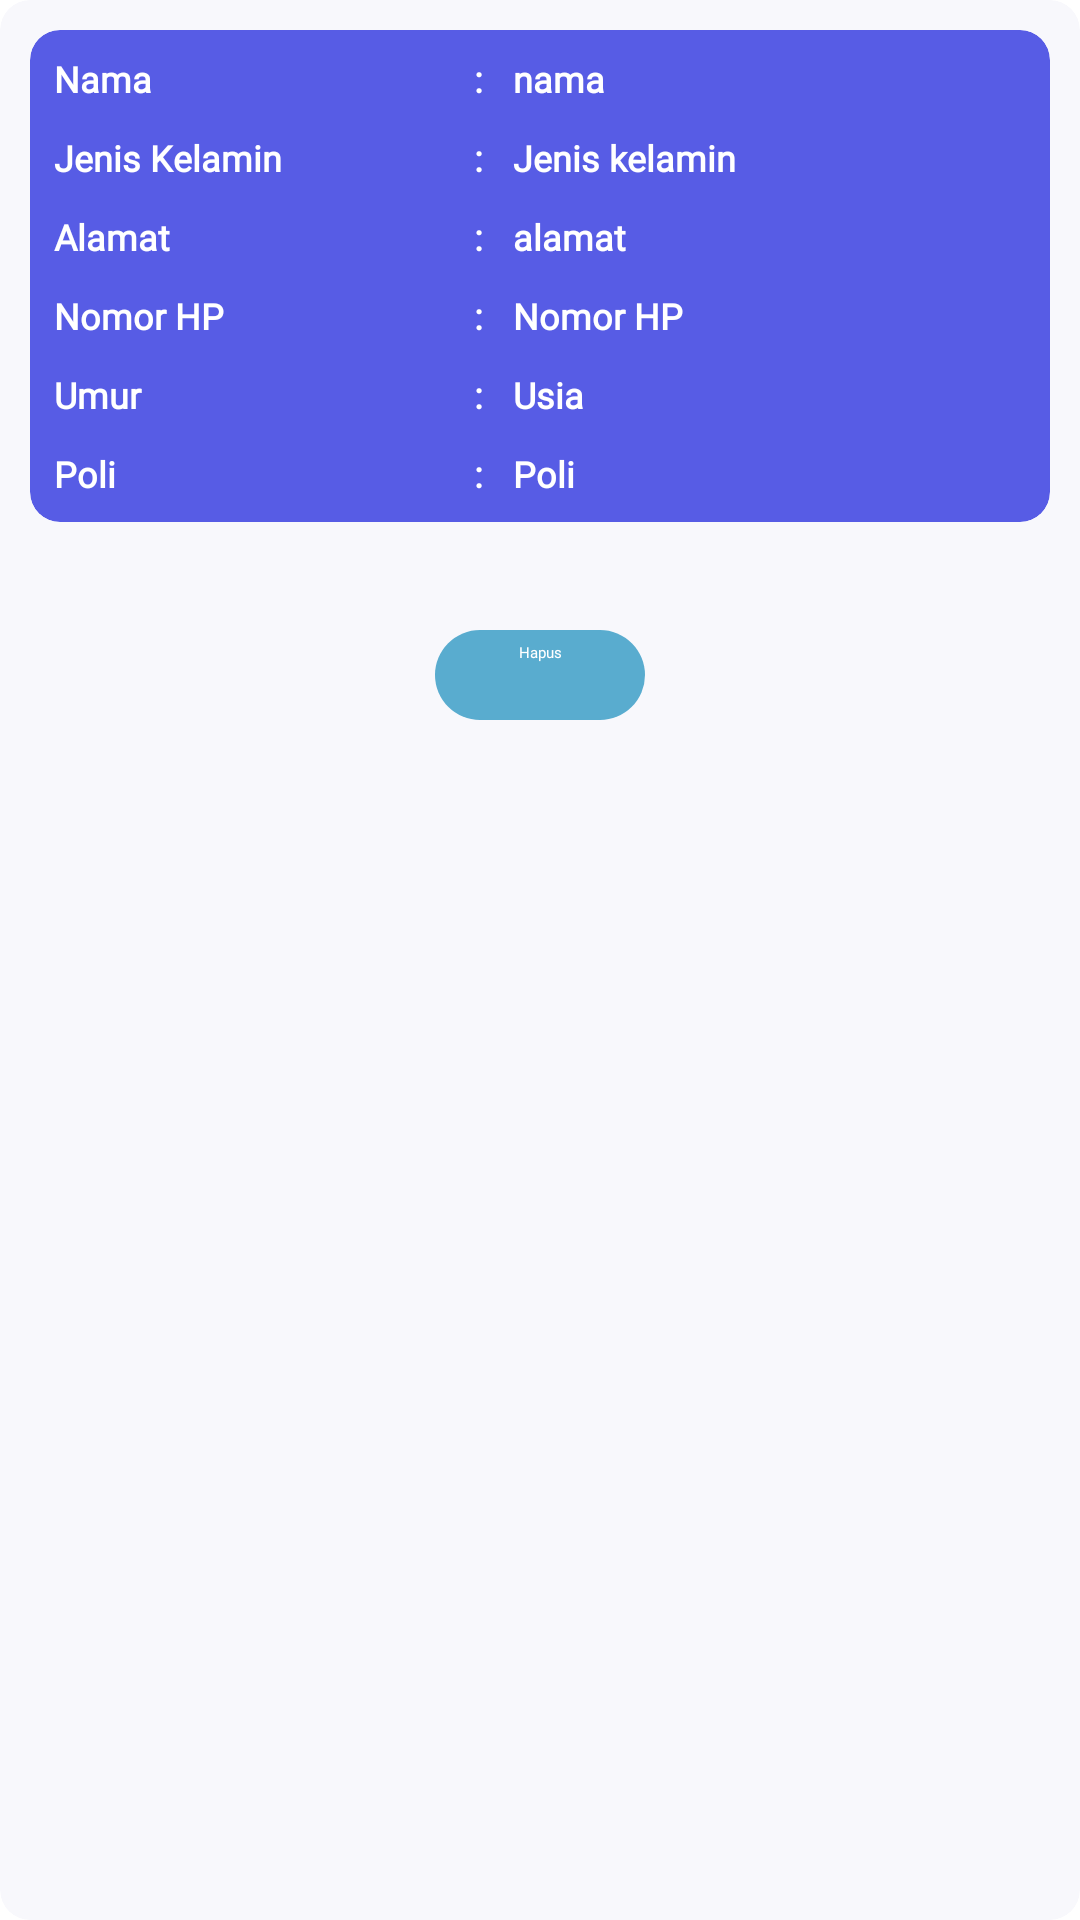

Reconstruct the res/layout file that produces this screen, plus the resources it refers to.
<!-- AndroidManifest.xml: application theme Theme.Ukk -->
<!-- res/layout/list_daftar.xml -->
<?xml version="1.0" encoding="utf-8"?>

<androidx.cardview.widget.CardView xmlns:android="http://schemas.android.com/apk/res/android"
    xmlns:app="http://schemas.android.com/apk/res-auto"
    android:layout_width="match_parent"
    android:layout_height="250dp"
    android:layout_margin="10dp"
    app:cardBackgroundColor="@color/Gray"
    app:cardCornerRadius="10dp"
    app:cardElevation="5dp">

    <androidx.cardview.widget.CardView
        android:layout_width="match_parent"
        android:layout_height="wrap_content"
        android:layout_margin="10dp"
        app:cardBackgroundColor="@color/Blue"
        app:cardCornerRadius="10dp"
        app:cardElevation="5dp">

        <LinearLayout
            android:layout_width="match_parent"
            android:layout_height="match_parent"
            android:orientation="vertical"
            android:padding="3dp">

            
            <LinearLayout
                android:layout_width="match_parent"
                android:layout_height="wrap_content"
                android:orientation="horizontal">

                <TextView
                    android:layout_width="130dp"
                    android:layout_height="wrap_content"
                    android:layout_margin="5dp"
                    android:fontFamily="@font/poppins_semibold"
                    android:text="Nama"
                    android:textColor="@color/white"
                    android:textSize="12sp"
                    android:textStyle="bold" />

                <TextView
                    android:layout_width="wrap_content"
                    android:layout_height="wrap_content"
                    android:layout_margin="5dp"
                    android:layout_marginTop="20dp"
                    android:fontFamily="@font/poppins"
                    android:text=":"
                    android:textColor="@color/white"
                    android:textSize="12sp"
                    android:textStyle="bold" />

                <TextView
                    android:id="@+id/tvnama"
                    android:layout_width="wrap_content"
                    android:layout_height="wrap_content"
                    android:layout_margin="5dp"
                    android:layout_marginLeft="200dp"
                    android:fontFamily="@font/poppins"
                    android:text="nama"
                    android:textColor="@color/white"
                    android:textSize="12sp"
                    android:textStyle="bold" />
            </LinearLayout>

            
            <LinearLayout
                android:layout_width="match_parent"
                android:layout_height="wrap_content"
                android:orientation="horizontal">

                <TextView
                    android:layout_width="130dp"
                    android:layout_height="wrap_content"
                    android:layout_margin="5dp"
                    android:layout_marginTop="20dp"
                    android:fontFamily="@font/poppins_semibold"
                    android:text="Jenis Kelamin"
                    android:textColor="@color/white"
                    android:textSize="12sp"
                    android:textStyle="bold" />

                <TextView
                    android:layout_width="wrap_content"
                    android:layout_height="wrap_content"
                    android:layout_margin="5dp"
                    android:layout_marginTop="20dp"
                    android:fontFamily="@font/poppins"
                    android:text=":"
                    android:textColor="@color/white"
                    android:textSize="12sp"
                    android:textStyle="bold" />

                <TextView
                    android:id="@+id/jeniskelamin"
                    android:layout_width="wrap_content"
                    android:layout_height="wrap_content"
                    android:layout_margin="5dp"
                    android:layout_marginTop="20dp"
                    android:fontFamily="@font/poppins"
                    android:text="Jenis kelamin"
                    android:textColor="@color/white"
                    android:textSize="12sp"
                    android:textStyle="bold" />
            </LinearLayout>

            
            <LinearLayout
                android:layout_width="match_parent"
                android:layout_height="wrap_content"
                android:orientation="horizontal">

                <TextView
                    android:layout_width="130dp"
                    android:layout_height="wrap_content"
                    android:layout_margin="5dp"
                    android:layout_marginTop="20dp"
                    android:fontFamily="@font/poppins_semibold"
                    android:text="Alamat"
                    android:textColor="@color/white"
                    android:textSize="12sp"
                    android:textStyle="bold" />

                <TextView
                    android:layout_width="wrap_content"
                    android:layout_height="wrap_content"
                    android:layout_margin="5dp"
                    android:layout_marginTop="20dp"
                    android:fontFamily="@font/poppins"
                    android:text=":"
                    android:textColor="@color/white"
                    android:textSize="12sp"
                    android:textStyle="bold" />

                <TextView
                    android:id="@+id/alamat"
                    android:layout_width="wrap_content"
                    android:layout_height="wrap_content"
                    android:layout_margin="5dp"
                    android:layout_marginTop="20dp"
                    android:fontFamily="@font/poppins"
                    android:text="alamat"
                    android:textColor="@color/white"
                    android:textSize="12sp"
                    android:textStyle="bold" />
            </LinearLayout>

            
            <LinearLayout
                android:layout_width="match_parent"
                android:layout_height="wrap_content"
                android:orientation="horizontal">

                <TextView
                    android:layout_width="130dp"
                    android:layout_height="wrap_content"
                    android:layout_margin="5dp"
                    android:layout_marginTop="20dp"
                    android:fontFamily="@font/poppins_semibold"
                    android:text="Nomor HP"
                    android:textColor="@color/white"
                    android:textSize="12sp"
                    android:textStyle="bold" />

                <TextView
                    android:layout_width="wrap_content"
                    android:layout_height="wrap_content"
                    android:layout_margin="5dp"
                    android:layout_marginTop="20dp"
                    android:fontFamily="@font/poppins"
                    android:text=":"
                    android:textColor="@color/white"
                    android:textSize="12sp"
                    android:textStyle="bold" />

                <TextView
                    android:id="@+id/nomer"
                    android:layout_width="wrap_content"
                    android:layout_height="wrap_content"
                    android:layout_margin="5dp"
                    android:layout_marginTop="20dp"
                    android:fontFamily="@font/poppins"
                    android:text="Nomor HP"
                    android:textColor="@color/white"
                    android:textSize="12sp"
                    android:textStyle="bold" />
            </LinearLayout>

            
            <LinearLayout
                android:layout_width="match_parent"
                android:layout_height="wrap_content"
                android:orientation="horizontal">

                <TextView
                    android:layout_width="130dp"
                    android:layout_height="wrap_content"
                    android:layout_margin="5dp"
                    android:layout_marginTop="20dp"
                    android:fontFamily="@font/poppins_semibold"
                    android:text="Umur"
                    android:textColor="@color/white"
                    android:textSize="12sp"
                    android:textStyle="bold" />

                <TextView
                    android:layout_width="wrap_content"
                    android:layout_height="wrap_content"
                    android:layout_margin="5dp"
                    android:layout_marginTop="20dp"
                    android:fontFamily="@font/poppins"
                    android:text=":"
                    android:textColor="@color/white"
                    android:textSize="12sp"
                    android:textStyle="bold" />

                <TextView
                    android:id="@+id/usia"
                    android:layout_width="wrap_content"
                    android:layout_height="wrap_content"
                    android:layout_margin="5dp"
                    android:layout_marginTop="20dp"
                    android:fontFamily="@font/poppins"
                    android:text="Usia"
                    android:textColor="@color/white"
                    android:textSize="12sp"
                    android:textStyle="bold" />
            </LinearLayout>

            
            <LinearLayout
                android:layout_width="match_parent"
                android:layout_height="wrap_content"
                android:orientation="horizontal">

                <TextView
                    android:layout_width="130dp"
                    android:layout_height="wrap_content"
                    android:layout_margin="5dp"
                    android:layout_marginTop="20dp"
                    android:fontFamily="@font/poppins_semibold"
                    android:text="Poli"
                    android:textColor="@color/white"
                    android:textSize="12sp"
                    android:textStyle="bold" />

                <TextView
                    android:layout_width="wrap_content"
                    android:layout_height="wrap_content"
                    android:layout_margin="5dp"
                    android:layout_marginTop="20dp"
                    android:fontFamily="@font/poppins"
                    android:text=":"
                    android:textColor="@color/white"
                    android:textSize="12sp"
                    android:textStyle="bold" />

                <TextView
                    android:id="@+id/poli"
                    android:layout_width="wrap_content"
                    android:layout_height="wrap_content"
                    android:layout_margin="5dp"
                    android:layout_marginTop="20dp"
                    android:fontFamily="@font/poppins"
                    android:text="Poli"
                    android:textColor="@color/white"
                    android:textSize="12sp"
                    android:textStyle="bold" />
            </LinearLayout>
        </LinearLayout>
    </androidx.cardview.widget.CardView>

    <androidx.appcompat.widget.AppCompatButton
        android:id="@+id/daftar_btn_hapus"
        android:layout_width="70dp"
        android:layout_height="30dp"
        android:paddingTop="4dp"
        android:layout_marginTop="210dp"
        android:background="@drawable/button4style"
        android:fontFamily="@font/poppins"
        android:textAlignment="center"
        android:layout_gravity="center_horizontal"
        android:text="Hapus"
        android:textColor="@color/white" />
</androidx.cardview.widget.CardView>
<!-- resources referenced by this layout -->
<resources>
  <color name="Blue">#575CE5</color>
  <color name="Gray">#F8F8FC</color>
  <color name="white">#FFFFFFFF</color>
  <!-- drawable button4style (drawable) -->
  <?xml version="1.0" encoding="utf-8"?>
  <shape xmlns:android="http://schemas.android.com/apk/res/android">
      <corners android:radius="50dp" />
      <solid android:color="@color/darkblue" />
  </shape>
  <color name="darkblue">#59ACCF</color>
</resources>
